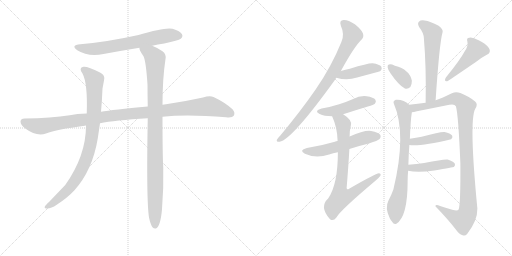
t = 0.00 s
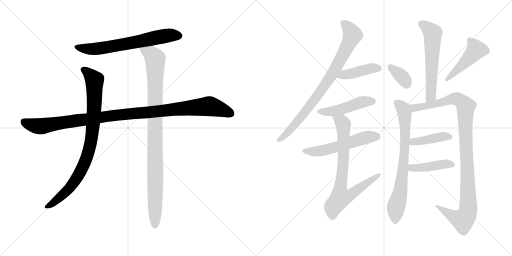
t = 2.55 s
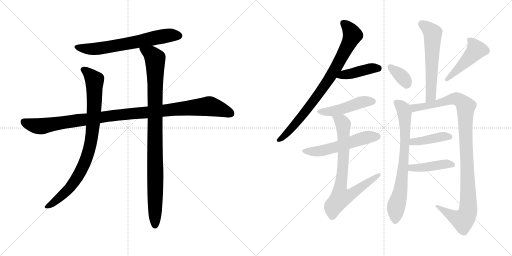
t = 5.11 s
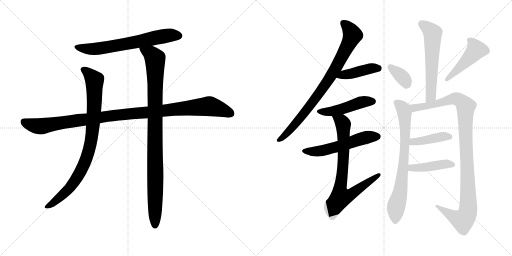
t = 7.66 s
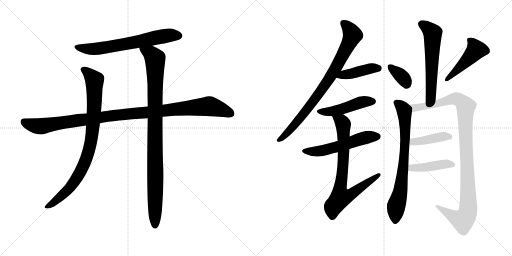
t = 10.21 s
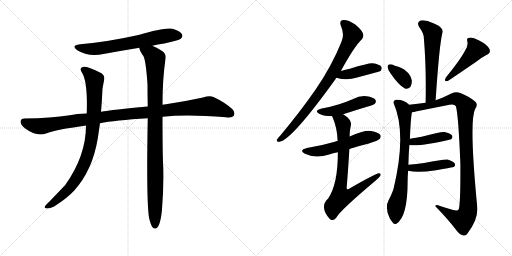
t = 12.76 s

The animated SVG that drew these frames (rendered in a browser with its animation timeline set to each time). Animation: 16 CSS @keyframes rules; one cycle of 12.76 s.

<svg version="1.1" viewBox="0 0 2048 1024" xmlns="http://www.w3.org/2000/svg">
  <g stroke="lightgray" stroke-dasharray="1,1" stroke-width="1" transform="scale(4, 4)">
    <line x1="0" y1="0" x2="256" y2="256"></line>
    <line x1="256" y1="0" x2="0" y2="256"></line>
    <line x1="128" y1="0" x2="128" y2="256"></line>
    <line x1="0" y1="128" x2="256" y2="128"></line>
    <line x1="256" y1="0" x2="512" y2="256"></line>
    <line x1="512" y1="0" x2="256" y2="256"></line>
    <line x1="384" y1="0" x2="384" y2="256"></line>
    <line x1="256" y1="128" x2="512" y2="128"></line>
  </g>
<g transform="scale(1, -1) translate(0, -850)">
   <style type="text/css">
    @keyframes keyframes0 {
      from {
       stroke: black;
       stroke-dashoffset: 666;
       stroke-width: 128;
       }
       68% {
       animation-timing-function: step-end;
       stroke: black;
       stroke-dashoffset: 0;
       stroke-width: 128;
       }
       to {
       stroke: black;
       stroke-width: 1024;
       }
       }
       #make-me-a-hanzi-animation-0 {
         animation: keyframes0 0.791992s both;
         animation-delay: 0.000000s;
         animation-timing-function: linear;
       }
    @keyframes keyframes1 {
      from {
       stroke: black;
       stroke-dashoffset: 1097;
       stroke-width: 128;
       }
       78% {
       animation-timing-function: step-end;
       stroke: black;
       stroke-dashoffset: 0;
       stroke-width: 128;
       }
       to {
       stroke: black;
       stroke-width: 1024;
       }
       }
       #make-me-a-hanzi-animation-1 {
         animation: keyframes1 1.142741s both;
         animation-delay: 0.791992s;
         animation-timing-function: linear;
       }
    @keyframes keyframes2 {
      from {
       stroke: black;
       stroke-dashoffset: 885;
       stroke-width: 128;
       }
       74% {
       animation-timing-function: step-end;
       stroke: black;
       stroke-dashoffset: 0;
       stroke-width: 128;
       }
       to {
       stroke: black;
       stroke-width: 1024;
       }
       }
       #make-me-a-hanzi-animation-2 {
         animation: keyframes2 0.970215s both;
         animation-delay: 1.934733s;
         animation-timing-function: linear;
       }
    @keyframes keyframes3 {
      from {
       stroke: black;
       stroke-dashoffset: 993;
       stroke-width: 128;
       }
       76% {
       animation-timing-function: step-end;
       stroke: black;
       stroke-dashoffset: 0;
       stroke-width: 128;
       }
       to {
       stroke: black;
       stroke-width: 1024;
       }
       }
       #make-me-a-hanzi-animation-3 {
         animation: keyframes3 1.058105s both;
         animation-delay: 2.904948s;
         animation-timing-function: linear;
       }
    @keyframes keyframes4 {
      from {
       stroke: black;
       stroke-dashoffset: 831;
       stroke-width: 128;
       }
       73% {
       animation-timing-function: step-end;
       stroke: black;
       stroke-dashoffset: 0;
       stroke-width: 128;
       }
       to {
       stroke: black;
       stroke-width: 1024;
       }
       }
       #make-me-a-hanzi-animation-4 {
         animation: keyframes4 0.926270s both;
         animation-delay: 3.963053s;
         animation-timing-function: linear;
       }
    @keyframes keyframes5 {
      from {
       stroke: black;
       stroke-dashoffset: 423;
       stroke-width: 128;
       }
       58% {
       animation-timing-function: step-end;
       stroke: black;
       stroke-dashoffset: 0;
       stroke-width: 128;
       }
       to {
       stroke: black;
       stroke-width: 1024;
       }
       }
       #make-me-a-hanzi-animation-5 {
         animation: keyframes5 0.594238s both;
         animation-delay: 4.889323s;
         animation-timing-function: linear;
       }
    @keyframes keyframes6 {
      from {
       stroke: black;
       stroke-dashoffset: 473;
       stroke-width: 128;
       }
       61% {
       animation-timing-function: step-end;
       stroke: black;
       stroke-dashoffset: 0;
       stroke-width: 128;
       }
       to {
       stroke: black;
       stroke-width: 1024;
       }
       }
       #make-me-a-hanzi-animation-6 {
         animation: keyframes6 0.634928s both;
         animation-delay: 5.483561s;
         animation-timing-function: linear;
       }
    @keyframes keyframes7 {
      from {
       stroke: black;
       stroke-dashoffset: 554;
       stroke-width: 128;
       }
       64% {
       animation-timing-function: step-end;
       stroke: black;
       stroke-dashoffset: 0;
       stroke-width: 128;
       }
       to {
       stroke: black;
       stroke-width: 1024;
       }
       }
       #make-me-a-hanzi-animation-7 {
         animation: keyframes7 0.700846s both;
         animation-delay: 6.118489s;
         animation-timing-function: linear;
       }
    @keyframes keyframes8 {
      from {
       stroke: black;
       stroke-dashoffset: 771;
       stroke-width: 128;
       }
       72% {
       animation-timing-function: step-end;
       stroke: black;
       stroke-dashoffset: 0;
       stroke-width: 128;
       }
       to {
       stroke: black;
       stroke-width: 1024;
       }
       }
       #make-me-a-hanzi-animation-8 {
         animation: keyframes8 0.877441s both;
         animation-delay: 6.819335s;
         animation-timing-function: linear;
       }
    @keyframes keyframes9 {
      from {
       stroke: black;
       stroke-dashoffset: 590;
       stroke-width: 128;
       }
       66% {
       animation-timing-function: step-end;
       stroke: black;
       stroke-dashoffset: 0;
       stroke-width: 128;
       }
       to {
       stroke: black;
       stroke-width: 1024;
       }
       }
       #make-me-a-hanzi-animation-9 {
         animation: keyframes9 0.730143s both;
         animation-delay: 7.696776s;
         animation-timing-function: linear;
       }
    @keyframes keyframes10 {
      from {
       stroke: black;
       stroke-dashoffset: 352;
       stroke-width: 128;
       }
       53% {
       animation-timing-function: step-end;
       stroke: black;
       stroke-dashoffset: 0;
       stroke-width: 128;
       }
       to {
       stroke: black;
       stroke-width: 1024;
       }
       }
       #make-me-a-hanzi-animation-10 {
         animation: keyframes10 0.536458s both;
         animation-delay: 8.426919s;
         animation-timing-function: linear;
       }
    @keyframes keyframes11 {
      from {
       stroke: black;
       stroke-dashoffset: 472;
       stroke-width: 128;
       }
       61% {
       animation-timing-function: step-end;
       stroke: black;
       stroke-dashoffset: 0;
       stroke-width: 128;
       }
       to {
       stroke: black;
       stroke-width: 1024;
       }
       }
       #make-me-a-hanzi-animation-11 {
         animation: keyframes11 0.634115s both;
         animation-delay: 8.963377s;
         animation-timing-function: linear;
       }
    @keyframes keyframes12 {
      from {
       stroke: black;
       stroke-dashoffset: 747;
       stroke-width: 128;
       }
       71% {
       animation-timing-function: step-end;
       stroke: black;
       stroke-dashoffset: 0;
       stroke-width: 128;
       }
       to {
       stroke: black;
       stroke-width: 1024;
       }
       }
       #make-me-a-hanzi-animation-12 {
         animation: keyframes12 0.857910s both;
         animation-delay: 9.597492s;
         animation-timing-function: linear;
       }
    @keyframes keyframes13 {
      from {
       stroke: black;
       stroke-dashoffset: 1066;
       stroke-width: 128;
       }
       78% {
       animation-timing-function: step-end;
       stroke: black;
       stroke-dashoffset: 0;
       stroke-width: 128;
       }
       to {
       stroke: black;
       stroke-width: 1024;
       }
       }
       #make-me-a-hanzi-animation-13 {
         animation: keyframes13 1.117513s both;
         animation-delay: 10.455402s;
         animation-timing-function: linear;
       }
    @keyframes keyframes14 {
      from {
       stroke: black;
       stroke-dashoffset: 415;
       stroke-width: 128;
       }
       57% {
       animation-timing-function: step-end;
       stroke: black;
       stroke-dashoffset: 0;
       stroke-width: 128;
       }
       to {
       stroke: black;
       stroke-width: 1024;
       }
       }
       #make-me-a-hanzi-animation-14 {
         animation: keyframes14 0.587728s both;
         animation-delay: 11.572915s;
         animation-timing-function: linear;
       }
    @keyframes keyframes15 {
      from {
       stroke: black;
       stroke-dashoffset: 431;
       stroke-width: 128;
       }
       58% {
       animation-timing-function: step-end;
       stroke: black;
       stroke-dashoffset: 0;
       stroke-width: 128;
       }
       to {
       stroke: black;
       stroke-width: 1024;
       }
       }
       #make-me-a-hanzi-animation-15 {
         animation: keyframes15 0.600749s both;
         animation-delay: 12.160643s;
         animation-timing-function: linear;
       }
</style>
<path d="M 609.0 667.0 Q 631.0 673.0 657.0 676.0 Q 714.0 688.0 723.0 695.0 Q 733.0 704.0 728.0 713.0 Q 721.0 726.0 690.0 735.0 Q 660.0 742.0 554.0 710.0 Q 428.0 682.0 321.0 673.0 Q 281.0 669.0 309.0 649.0 Q 352.0 622.0 414.0 634.0 Q 484.0 647.0 558.0 659.0 L 609.0 667.0 Z" fill="lightgray"></path> 
<path d="M 650.0 383.0 Q 749.0 393.0 904.0 381.0 Q 929.0 378.0 935.0 387.0 Q 942.0 400.0 930.0 413.0 Q 899.0 441.0 854.0 462.0 Q 839.0 469.0 812.0 460.0 Q 739.0 444.0 664.0 433.0 Q 657.0 433.0 650.0 431.0 L 591.0 424.0 Q 450.0 411.0 404.0 403.0 L 347.0 396.0 Q 307.0 395.0 279.0 389.0 Q 206.0 377.0 98.0 376.0 Q 83.0 376.0 82.0 364.0 Q 82.0 351.0 101.0 336.0 Q 146.0 303.0 184.0 316.0 Q 226.0 332.0 339.0 347.0 Q 340.0 348.0 344.0 348.0 L 400.0 357.0 Q 457.0 369.0 591.0 377.0 L 650.0 383.0 Z" fill="lightgray"></path> 
<path d="M 404.0 403.0 Q 408.0 446.0 410.0 496.0 L 416.0 528.0 Q 422.0 550.0 400.0 560.0 Q 351.0 585.0 334.0 583.0 Q 313.0 579.0 330.0 556.0 Q 351.0 517.0 347.0 396.0 L 344.0 348.0 Q 344.0 227.0 261.0 110.0 L 197.0 43.0 Q 182.0 30.0 179.0 23.0 Q 176.0 16.0 189.0 16.0 Q 205.0 16.0 227.0 31.0 Q 270.0 59.0 297.0 88.0 Q 370.0 169.0 391.0 296.0 L 400.0 357.0 L 404.0 403.0 Z" fill="lightgray"></path> 
<path d="M 596.0 -20.0 Q 602.0 -48.0 610.0 -59.0 Q 616.0 -66.0 624.0 -64.0 Q 642.0 -55.0 648.0 13.0 Q 655.0 97.0 653.0 179.0 Q 650.0 230.0 650.0 383.0 L 650.0 431.0 Q 650.0 536.0 662.0 614.0 Q 666.0 633.0 650.0 645.0 Q 625.0 661.0 609.0 667.0 C 582.0 680.0 548.0 687.0 558.0 659.0 Q 555.0 652.0 574.0 625.0 Q 584.0 604.0 590.0 512.0 Q 590.0 472.0 591.0 424.0 L 591.0 377.0 Q 585.0 50.0 596.0 -20.0 Z" fill="lightgray"></path> 
<path d="M 1363.5 566.0 Q 1417.5 665.0 1447.5 693.0 Q 1456.5 703.0 1451.5 717.0 Q 1447.5 730.0 1419.5 753.0 Q 1392.5 771.0 1374.5 770.0 Q 1355.5 769.0 1363.5 747.0 Q 1379.5 711.0 1365.5 682.0 Q 1325.5 583.0 1262.5 492.0 Q 1201.5 404.0 1120.5 307.0 Q 1110.5 297.0 1107.5 291.0 Q 1104.5 281.0 1118.5 283.0 Q 1166.5 290.0 1339.5 530.0 Q 1342.5 536.0 1345.5 539.0 L 1363.5 566.0 Z" fill="lightgray"></path> 
<path d="M 1345.5 539.0 Q 1387.5 526.0 1428.5 540.0 Q 1465.5 550.0 1502.5 560.0 Q 1520.5 564.0 1522.5 567.0 Q 1529.5 574.0 1525.5 583.0 Q 1518.5 593.0 1490.5 597.0 Q 1472.5 598.0 1399.5 575.0 Q 1381.5 571.0 1363.5 566.0 C 1334.5 558.0 1316.5 547.0 1345.5 539.0 Z" fill="lightgray"></path> 
<path d="M 1372.5 393.0 Q 1421.5 409.0 1471.5 424.0 Q 1495.5 431.0 1499.5 435.0 Q 1506.5 444.0 1501.5 451.0 Q 1494.5 461.0 1466.5 465.0 Q 1438.5 468.0 1412.5 454.0 Q 1385.5 442.0 1356.5 433.0 Q 1325.5 423.0 1286.5 416.0 Q 1253.5 407.0 1278.5 394.0 Q 1296.5 385.0 1328.5 385.0 L 1372.5 393.0 Z" fill="lightgray"></path> 
<path d="M 1397.5 254.0 Q 1433.5 266.0 1475.5 276.0 Q 1512.5 288.0 1518.5 294.0 Q 1525.5 301.0 1521.5 310.0 Q 1514.5 320.0 1484.5 326.0 Q 1457.5 330.0 1398.5 304.0 L 1350.5 286.0 Q 1343.5 285.0 1339.5 283.0 Q 1288.5 268.0 1227.5 258.0 Q 1193.5 249.0 1219.5 235.0 Q 1264.5 214.0 1316.5 232.0 Q 1331.5 238.0 1351.5 241.0 L 1397.5 254.0 Z" fill="lightgray"></path> 
<path d="M 1351.5 241.0 Q 1351.5 112.0 1312.5 56.0 Q 1276.5 23.0 1318.5 -25.0 Q 1318.5 -26.0 1321.5 -28.0 Q 1334.5 -35.0 1345.5 -20.0 Q 1360.5 8.0 1500.5 126.0 Q 1516.5 139.0 1521.5 147.0 Q 1525.5 157.0 1515.5 157.0 Q 1503.5 157.0 1396.5 95.0 Q 1387.5 89.0 1386.5 98.0 Q 1393.5 183.0 1397.5 254.0 L 1398.5 304.0 Q 1398.5 329.0 1403.5 349.0 Q 1409.5 370.0 1372.5 393.0 C 1348.5 410.0 1317.5 413.0 1328.5 385.0 Q 1349.5 339.0 1350.5 286.0 L 1351.5 241.0 Z" fill="lightgray"></path> 
<path d="M 1742.5 449.0 Q 1757.5 677.0 1770.5 722.0 Q 1773.5 732.0 1754.5 747.0 Q 1720.5 765.0 1698.5 768.0 Q 1682.5 771.0 1675.5 763.0 Q 1668.5 756.0 1676.5 742.0 Q 1695.5 717.0 1695.5 697.0 Q 1705.5 579.0 1702.5 439.0 C 1701.5 409.0 1740.5 419.0 1742.5 449.0 Z" fill="lightgray"></path> 
<path d="M 1562.5 556.0 Q 1595.5 508.0 1619.5 496.0 Q 1631.5 492.0 1641.5 502.0 Q 1647.5 512.0 1647.5 527.0 Q 1638.5 572.0 1579.5 587.0 Q 1578.5 588.0 1577.5 588.0 Q 1564.5 595.0 1555.5 592.0 Q 1549.5 591.0 1550.5 581.0 Q 1551.5 571.0 1562.5 556.0 Z" fill="lightgray"></path> 
<path d="M 1859.5 646.0 Q 1840.5 610.0 1783.5 540.0 Q 1773.5 522.0 1791.5 526.0 Q 1809.5 538.0 1903.5 602.0 Q 1922.5 618.0 1945.5 630.0 Q 1967.5 640.0 1955.5 658.0 Q 1942.5 676.0 1914.5 689.0 Q 1889.5 702.0 1877.5 699.0 Q 1864.5 698.0 1869.5 684.0 Q 1873.5 665.0 1859.5 646.0 Z" fill="lightgray"></path> 
<path d="M 1633.5 191.0 Q 1634.5 236.0 1637.5 270.0 L 1639.5 295.0 Q 1642.5 373.0 1647.5 401.0 C 1650.5 420.0 1650.5 420.0 1636.5 431.0 Q 1614.5 453.0 1583.5 451.0 Q 1570.5 447.0 1575.5 435.0 Q 1627.5 315.0 1573.5 92.0 Q 1564.5 67.0 1553.5 47.0 Q 1538.5 19.0 1559.5 -24.0 Q 1562.5 -30.0 1568.5 -37.0 Q 1575.5 -50.0 1585.5 -45.0 Q 1630.5 -17.0 1630.5 124.0 Q 1630.5 146.0 1632.5 167.0 L 1633.5 191.0 Z" fill="lightgray"></path> 
<path d="M 1647.5 401.0 Q 1654.5 402.0 1667.5 405.0 Q 1733.5 418.0 1797.5 431.0 Q 1818.5 435.0 1823.5 425.0 Q 1833.5 392.0 1841.5 196.0 Q 1842.5 31.0 1834.5 12.0 Q 1830.5 6.0 1812.5 10.0 Q 1787.5 17.0 1760.5 26.0 Q 1741.5 35.0 1741.5 25.0 Q 1793.5 -29.0 1822.5 -67.0 Q 1835.5 -86.0 1850.5 -91.0 Q 1860.5 -95.0 1868.5 -86.0 Q 1910.5 -32.0 1909.5 16.0 Q 1875.5 365.0 1900.5 414.0 Q 1913.5 433.0 1900.5 444.0 Q 1878.5 463.0 1841.5 478.0 Q 1823.5 485.0 1807.5 477.0 Q 1768.5 458.0 1742.5 449.0 L 1702.5 439.0 Q 1672.5 435.0 1636.5 431.0 C 1606.5 428.0 1618.5 395.0 1647.5 401.0 Z" fill="lightgray"></path> 
<path d="M 1637.5 270.0 Q 1682.5 264.0 1804.5 293.0 Q 1804.5 294.0 1805.5 294.0 Q 1812.5 301.0 1808.5 308.0 Q 1801.5 317.0 1778.5 322.0 Q 1766.5 325.0 1686.5 303.0 Q 1664.5 299.0 1639.5 295.0 C 1609.5 290.0 1607.5 273.0 1637.5 270.0 Z" fill="lightgray"></path> 
<path d="M 1632.5 167.0 Q 1669.5 158.0 1737.5 168.0 Q 1813.5 181.0 1815.5 182.0 Q 1822.5 189.0 1819.5 195.0 Q 1813.5 205.0 1790.5 212.0 Q 1778.5 215.0 1696.5 198.0 Q 1666.5 194.0 1633.5 191.0 C 1603.5 188.0 1603.5 173.0 1632.5 167.0 Z" fill="lightgray"></path> 
      <clipPath id="make-me-a-hanzi-clip-0">
      <path d="M 609.0 667.0 Q 631.0 673.0 657.0 676.0 Q 714.0 688.0 723.0 695.0 Q 733.0 704.0 728.0 713.0 Q 721.0 726.0 690.0 735.0 Q 660.0 742.0 554.0 710.0 Q 428.0 682.0 321.0 673.0 Q 281.0 669.0 309.0 649.0 Q 352.0 622.0 414.0 634.0 Q 484.0 647.0 558.0 659.0 L 609.0 667.0 Z" fill="lightgray"></path>
      </clipPath>
      <path clip-path="url(#make-me-a-hanzi-clip-0)" d="M 312.0 663.0 L 335.0 656.0 L 387.0 655.0 L 631.0 702.0 L 691.0 710.0 L 716.0 707.0 " fill="none" id="make-me-a-hanzi-animation-0" stroke-dasharray="538 1076" stroke-linecap="round"></path>

      <clipPath id="make-me-a-hanzi-clip-1">
      <path d="M 650.0 383.0 Q 749.0 393.0 904.0 381.0 Q 929.0 378.0 935.0 387.0 Q 942.0 400.0 930.0 413.0 Q 899.0 441.0 854.0 462.0 Q 839.0 469.0 812.0 460.0 Q 739.0 444.0 664.0 433.0 Q 657.0 433.0 650.0 431.0 L 591.0 424.0 Q 450.0 411.0 404.0 403.0 L 347.0 396.0 Q 307.0 395.0 279.0 389.0 Q 206.0 377.0 98.0 376.0 Q 83.0 376.0 82.0 364.0 Q 82.0 351.0 101.0 336.0 Q 146.0 303.0 184.0 316.0 Q 226.0 332.0 339.0 347.0 Q 340.0 348.0 344.0 348.0 L 400.0 357.0 Q 457.0 369.0 591.0 377.0 L 650.0 383.0 Z" fill="lightgray"></path>
      </clipPath>
      <path clip-path="url(#make-me-a-hanzi-clip-1)" d="M 95.0 363.0 L 122.0 351.0 L 163.0 345.0 L 442.0 387.0 L 830.0 425.0 L 886.0 412.0 L 923.0 396.0 " fill="none" id="make-me-a-hanzi-animation-1" stroke-dasharray="969 1938" stroke-linecap="round"></path>

      <clipPath id="make-me-a-hanzi-clip-2">
      <path d="M 404.0 403.0 Q 408.0 446.0 410.0 496.0 L 416.0 528.0 Q 422.0 550.0 400.0 560.0 Q 351.0 585.0 334.0 583.0 Q 313.0 579.0 330.0 556.0 Q 351.0 517.0 347.0 396.0 L 344.0 348.0 Q 344.0 227.0 261.0 110.0 L 197.0 43.0 Q 182.0 30.0 179.0 23.0 Q 176.0 16.0 189.0 16.0 Q 205.0 16.0 227.0 31.0 Q 270.0 59.0 297.0 88.0 Q 370.0 169.0 391.0 296.0 L 400.0 357.0 L 404.0 403.0 Z" fill="lightgray"></path>
      </clipPath>
      <path clip-path="url(#make-me-a-hanzi-clip-2)" d="M 336.0 569.0 L 353.0 559.0 L 378.0 529.0 L 375.0 382.0 L 354.0 244.0 L 329.0 178.0 L 278.0 97.0 L 213.0 39.0 L 187.0 24.0 " fill="none" id="make-me-a-hanzi-animation-2" stroke-dasharray="757 1514" stroke-linecap="round"></path>

      <clipPath id="make-me-a-hanzi-clip-3">
      <path d="M 596.0 -20.0 Q 602.0 -48.0 610.0 -59.0 Q 616.0 -66.0 624.0 -64.0 Q 642.0 -55.0 648.0 13.0 Q 655.0 97.0 653.0 179.0 Q 650.0 230.0 650.0 383.0 L 650.0 431.0 Q 650.0 536.0 662.0 614.0 Q 666.0 633.0 650.0 645.0 Q 625.0 661.0 609.0 667.0 C 582.0 680.0 548.0 687.0 558.0 659.0 Q 555.0 652.0 574.0 625.0 Q 584.0 604.0 590.0 512.0 Q 590.0 472.0 591.0 424.0 L 591.0 377.0 Q 585.0 50.0 596.0 -20.0 Z" fill="lightgray"></path>
      </clipPath>
      <path clip-path="url(#make-me-a-hanzi-clip-3)" d="M 565.0 656.0 L 605.0 633.0 L 620.0 613.0 L 620.0 -53.0 " fill="none" id="make-me-a-hanzi-animation-3" stroke-dasharray="865 1730" stroke-linecap="round"></path>

      <clipPath id="make-me-a-hanzi-clip-4">
      <path d="M 1363.5 566.0 Q 1417.5 665.0 1447.5 693.0 Q 1456.5 703.0 1451.5 717.0 Q 1447.5 730.0 1419.5 753.0 Q 1392.5 771.0 1374.5 770.0 Q 1355.5 769.0 1363.5 747.0 Q 1379.5 711.0 1365.5 682.0 Q 1325.5 583.0 1262.5 492.0 Q 1201.5 404.0 1120.5 307.0 Q 1110.5 297.0 1107.5 291.0 Q 1104.5 281.0 1118.5 283.0 Q 1166.5 290.0 1339.5 530.0 Q 1342.5 536.0 1345.5 539.0 L 1363.5 566.0 Z" fill="lightgray"></path>
      </clipPath>
      <path clip-path="url(#make-me-a-hanzi-clip-4)" d="M 1373.5 756.0 L 1398.5 732.0 L 1409.5 707.0 L 1348.5 586.0 L 1300.5 508.0 L 1196.5 371.0 L 1143.5 313.0 L 1115.5 291.0 " fill="none" id="make-me-a-hanzi-animation-4" stroke-dasharray="703 1406" stroke-linecap="round"></path>

      <clipPath id="make-me-a-hanzi-clip-5">
      <path d="M 1345.5 539.0 Q 1387.5 526.0 1428.5 540.0 Q 1465.5 550.0 1502.5 560.0 Q 1520.5 564.0 1522.5 567.0 Q 1529.5 574.0 1525.5 583.0 Q 1518.5 593.0 1490.5 597.0 Q 1472.5 598.0 1399.5 575.0 Q 1381.5 571.0 1363.5 566.0 C 1334.5 558.0 1316.5 547.0 1345.5 539.0 Z" fill="lightgray"></path>
      </clipPath>
      <path clip-path="url(#make-me-a-hanzi-clip-5)" d="M 1353.5 540.0 L 1374.5 551.0 L 1480.5 576.0 L 1514.5 577.0 " fill="none" id="make-me-a-hanzi-animation-5" stroke-dasharray="295 590" stroke-linecap="round"></path>

      <clipPath id="make-me-a-hanzi-clip-6">
      <path d="M 1372.5 393.0 Q 1421.5 409.0 1471.5 424.0 Q 1495.5 431.0 1499.5 435.0 Q 1506.5 444.0 1501.5 451.0 Q 1494.5 461.0 1466.5 465.0 Q 1438.5 468.0 1412.5 454.0 Q 1385.5 442.0 1356.5 433.0 Q 1325.5 423.0 1286.5 416.0 Q 1253.5 407.0 1278.5 394.0 Q 1296.5 385.0 1328.5 385.0 L 1372.5 393.0 Z" fill="lightgray"></path>
      </clipPath>
      <path clip-path="url(#make-me-a-hanzi-clip-6)" d="M 1280.5 406.0 L 1321.5 403.0 L 1448.5 442.0 L 1491.5 444.0 " fill="none" id="make-me-a-hanzi-animation-6" stroke-dasharray="345 690" stroke-linecap="round"></path>

      <clipPath id="make-me-a-hanzi-clip-7">
      <path d="M 1397.5 254.0 Q 1433.5 266.0 1475.5 276.0 Q 1512.5 288.0 1518.5 294.0 Q 1525.5 301.0 1521.5 310.0 Q 1514.5 320.0 1484.5 326.0 Q 1457.5 330.0 1398.5 304.0 L 1350.5 286.0 Q 1343.5 285.0 1339.5 283.0 Q 1288.5 268.0 1227.5 258.0 Q 1193.5 249.0 1219.5 235.0 Q 1264.5 214.0 1316.5 232.0 Q 1331.5 238.0 1351.5 241.0 L 1397.5 254.0 Z" fill="lightgray"></path>
      </clipPath>
      <path clip-path="url(#make-me-a-hanzi-clip-7)" d="M 1220.5 247.0 L 1290.5 247.0 L 1448.5 296.0 L 1510.5 304.0 " fill="none" id="make-me-a-hanzi-animation-7" stroke-dasharray="426 852" stroke-linecap="round"></path>

      <clipPath id="make-me-a-hanzi-clip-8">
      <path d="M 1351.5 241.0 Q 1351.5 112.0 1312.5 56.0 Q 1276.5 23.0 1318.5 -25.0 Q 1318.5 -26.0 1321.5 -28.0 Q 1334.5 -35.0 1345.5 -20.0 Q 1360.5 8.0 1500.5 126.0 Q 1516.5 139.0 1521.5 147.0 Q 1525.5 157.0 1515.5 157.0 Q 1503.5 157.0 1396.5 95.0 Q 1387.5 89.0 1386.5 98.0 Q 1393.5 183.0 1397.5 254.0 L 1398.5 304.0 Q 1398.5 329.0 1403.5 349.0 Q 1409.5 370.0 1372.5 393.0 C 1348.5 410.0 1317.5 413.0 1328.5 385.0 Q 1349.5 339.0 1350.5 286.0 L 1351.5 241.0 Z" fill="lightgray"></path>
      </clipPath>
      <path clip-path="url(#make-me-a-hanzi-clip-8)" d="M 1336.5 381.0 L 1366.5 363.0 L 1373.5 348.0 L 1373.5 219.0 L 1359.5 85.0 L 1364.5 62.0 L 1409.5 75.0 L 1514.5 150.0 " fill="none" id="make-me-a-hanzi-animation-8" stroke-dasharray="643 1286" stroke-linecap="round"></path>

      <clipPath id="make-me-a-hanzi-clip-9">
      <path d="M 1742.5 449.0 Q 1757.5 677.0 1770.5 722.0 Q 1773.5 732.0 1754.5 747.0 Q 1720.5 765.0 1698.5 768.0 Q 1682.5 771.0 1675.5 763.0 Q 1668.5 756.0 1676.5 742.0 Q 1695.5 717.0 1695.5 697.0 Q 1705.5 579.0 1702.5 439.0 C 1701.5 409.0 1740.5 419.0 1742.5 449.0 Z" fill="lightgray"></path>
      </clipPath>
      <path clip-path="url(#make-me-a-hanzi-clip-9)" d="M 1686.5 754.0 L 1730.5 718.0 L 1725.5 487.0 L 1723.5 467.0 L 1707.5 447.0 " fill="none" id="make-me-a-hanzi-animation-9" stroke-dasharray="462 924" stroke-linecap="round"></path>

      <clipPath id="make-me-a-hanzi-clip-10">
      <path d="M 1562.5 556.0 Q 1595.5 508.0 1619.5 496.0 Q 1631.5 492.0 1641.5 502.0 Q 1647.5 512.0 1647.5 527.0 Q 1638.5 572.0 1579.5 587.0 Q 1578.5 588.0 1577.5 588.0 Q 1564.5 595.0 1555.5 592.0 Q 1549.5 591.0 1550.5 581.0 Q 1551.5 571.0 1562.5 556.0 Z" fill="lightgray"></path>
      </clipPath>
      <path clip-path="url(#make-me-a-hanzi-clip-10)" d="M 1560.5 583.0 L 1610.5 540.0 L 1626.5 515.0 " fill="none" id="make-me-a-hanzi-animation-10" stroke-dasharray="224 448" stroke-linecap="round"></path>

      <clipPath id="make-me-a-hanzi-clip-11">
      <path d="M 1859.5 646.0 Q 1840.5 610.0 1783.5 540.0 Q 1773.5 522.0 1791.5 526.0 Q 1809.5 538.0 1903.5 602.0 Q 1922.5 618.0 1945.5 630.0 Q 1967.5 640.0 1955.5 658.0 Q 1942.5 676.0 1914.5 689.0 Q 1889.5 702.0 1877.5 699.0 Q 1864.5 698.0 1869.5 684.0 Q 1873.5 665.0 1859.5 646.0 Z" fill="lightgray"></path>
      </clipPath>
      <path clip-path="url(#make-me-a-hanzi-clip-11)" d="M 1876.5 690.0 L 1896.5 670.0 L 1904.5 651.0 L 1833.5 574.0 L 1786.5 533.0 " fill="none" id="make-me-a-hanzi-animation-11" stroke-dasharray="344 688" stroke-linecap="round"></path>

      <clipPath id="make-me-a-hanzi-clip-12">
      <path d="M 1633.5 191.0 Q 1634.5 236.0 1637.5 270.0 L 1639.5 295.0 Q 1642.5 373.0 1647.5 401.0 C 1650.5 420.0 1650.5 420.0 1636.5 431.0 Q 1614.5 453.0 1583.5 451.0 Q 1570.5 447.0 1575.5 435.0 Q 1627.5 315.0 1573.5 92.0 Q 1564.5 67.0 1553.5 47.0 Q 1538.5 19.0 1559.5 -24.0 Q 1562.5 -30.0 1568.5 -37.0 Q 1575.5 -50.0 1585.5 -45.0 Q 1630.5 -17.0 1630.5 124.0 Q 1630.5 146.0 1632.5 167.0 L 1633.5 191.0 Z" fill="lightgray"></path>
      </clipPath>
      <path clip-path="url(#make-me-a-hanzi-clip-12)" d="M 1584.5 440.0 L 1613.5 414.0 L 1621.5 306.0 L 1605.5 112.0 L 1584.5 24.0 L 1580.5 -34.0 " fill="none" id="make-me-a-hanzi-animation-12" stroke-dasharray="619 1238" stroke-linecap="round"></path>

      <clipPath id="make-me-a-hanzi-clip-13">
      <path d="M 1647.5 401.0 Q 1654.5 402.0 1667.5 405.0 Q 1733.5 418.0 1797.5 431.0 Q 1818.5 435.0 1823.5 425.0 Q 1833.5 392.0 1841.5 196.0 Q 1842.5 31.0 1834.5 12.0 Q 1830.5 6.0 1812.5 10.0 Q 1787.5 17.0 1760.5 26.0 Q 1741.5 35.0 1741.5 25.0 Q 1793.5 -29.0 1822.5 -67.0 Q 1835.5 -86.0 1850.5 -91.0 Q 1860.5 -95.0 1868.5 -86.0 Q 1910.5 -32.0 1909.5 16.0 Q 1875.5 365.0 1900.5 414.0 Q 1913.5 433.0 1900.5 444.0 Q 1878.5 463.0 1841.5 478.0 Q 1823.5 485.0 1807.5 477.0 Q 1768.5 458.0 1742.5 449.0 L 1702.5 439.0 Q 1672.5 435.0 1636.5 431.0 C 1606.5 428.0 1618.5 395.0 1647.5 401.0 Z" fill="lightgray"></path>
      </clipPath>
      <path clip-path="url(#make-me-a-hanzi-clip-13)" d="M 1644.5 425.0 L 1659.5 419.0 L 1701.5 424.0 L 1820.5 456.0 L 1848.5 442.0 L 1863.5 424.0 L 1862.5 300.0 L 1874.5 54.0 L 1870.5 1.0 L 1862.5 -18.0 L 1849.5 -30.0 L 1810.5 -15.0 L 1750.5 21.0 " fill="none" id="make-me-a-hanzi-animation-13" stroke-dasharray="938 1876" stroke-linecap="round"></path>

      <clipPath id="make-me-a-hanzi-clip-14">
      <path d="M 1637.5 270.0 Q 1682.5 264.0 1804.5 293.0 Q 1804.5 294.0 1805.5 294.0 Q 1812.5 301.0 1808.5 308.0 Q 1801.5 317.0 1778.5 322.0 Q 1766.5 325.0 1686.5 303.0 Q 1664.5 299.0 1639.5 295.0 C 1609.5 290.0 1607.5 273.0 1637.5 270.0 Z" fill="lightgray"></path>
      </clipPath>
      <path clip-path="url(#make-me-a-hanzi-clip-14)" d="M 1642.5 276.0 L 1744.5 300.0 L 1798.5 303.0 " fill="none" id="make-me-a-hanzi-animation-14" stroke-dasharray="287 574" stroke-linecap="round"></path>

      <clipPath id="make-me-a-hanzi-clip-15">
      <path d="M 1632.5 167.0 Q 1669.5 158.0 1737.5 168.0 Q 1813.5 181.0 1815.5 182.0 Q 1822.5 189.0 1819.5 195.0 Q 1813.5 205.0 1790.5 212.0 Q 1778.5 215.0 1696.5 198.0 Q 1666.5 194.0 1633.5 191.0 C 1603.5 188.0 1603.5 173.0 1632.5 167.0 Z" fill="lightgray"></path>
      </clipPath>
      <path clip-path="url(#make-me-a-hanzi-clip-15)" d="M 1639.5 173.0 L 1647.5 179.0 L 1748.5 186.0 L 1780.5 194.0 L 1811.5 190.0 " fill="none" id="make-me-a-hanzi-animation-15" stroke-dasharray="303 606" stroke-linecap="round"></path>

</g>
</svg>
